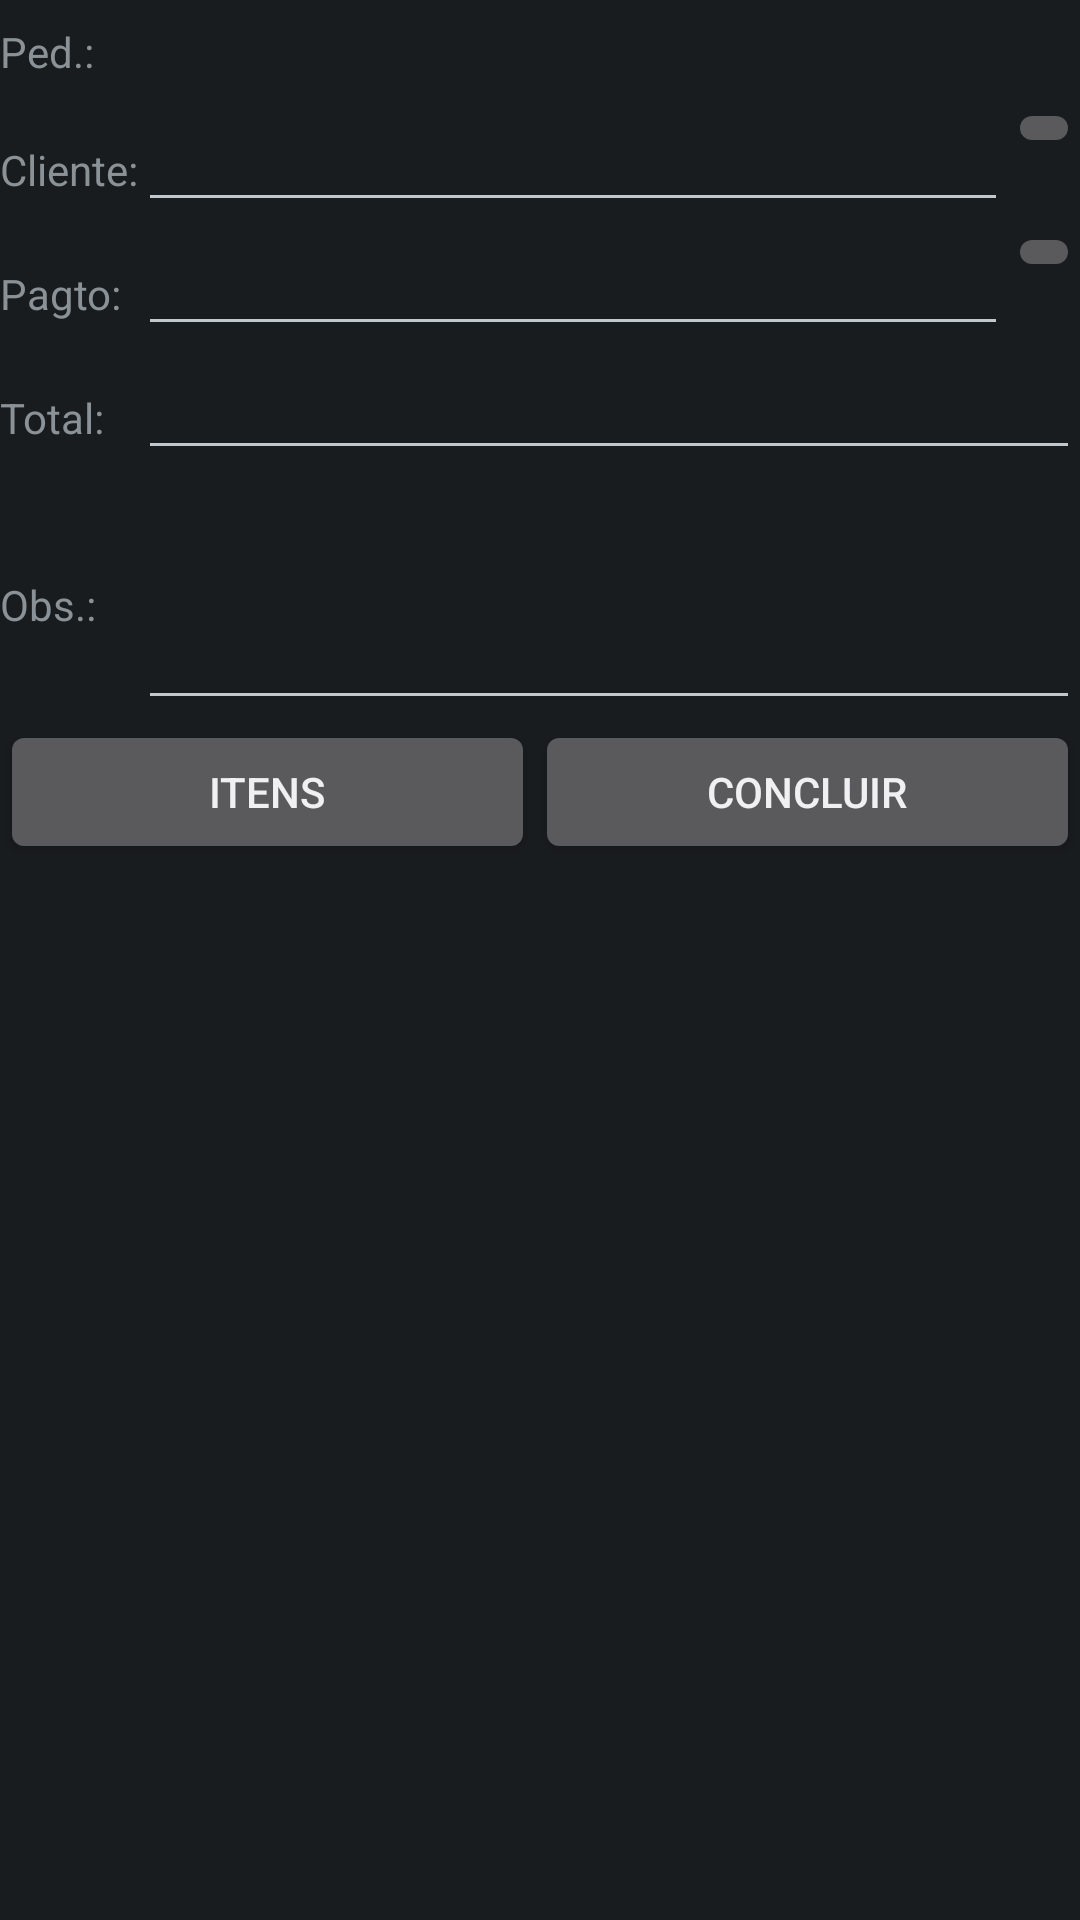

The Android layout XML behind this screen, and the referenced resources:
<!-- AndroidManifest.xml: application theme android:Theme.DeviceDefault -->
<!-- res/layout/orcamentoform.xml -->
<?xml version="1.0" encoding="utf-8"?>
<ScrollView xmlns:android="http://schemas.android.com/apk/res/android"
    android:layout_width="fill_parent"
    android:layout_height="fill_parent"
    android:paddingTop="5px"
    android:orientation="vertical">

    <TableLayout 
        android:id="@+id/tablelayout1" 
        android:layout_height="fill_parent" 
        android:layout_width="fill_parent"
        android:paddingTop="5px">

        <TableRow android:layout_width="fill_parent"
            android:paddingBottom="5dip">
            <TextView 
                android:id="@+id/text6" 
                android:text="@string/labelpedido"/>
            <TextView 
                android:id="@+id/tvNumero" 
                android:textStyle="bold"
                android:layout_weight="1"
                android:textAppearance="?android:attr/textAppearanceMedium"/>
        </TableRow>              

        <TableRow android:layout_width="fill_parent">
            <TextView 
                android:id="@+id/text2" 
                android:text="@string/labelcliente"/>
            <EditText 
                android:id="@+id/etCliente" 
                android:layout_width="fill_parent"
                android:layout_weight="1"
                android:maxLength="100"
                style="@style/ReadOnlyEditText"/>
            <ImageButton
                android:id="@+id/btProcCliente"
                style="@style/btBusca"/>                 
        </TableRow>                     
        
        <TableRow android:layout_width="fill_parent">
            <TextView 
                android:id="@+id/text3" 
                android:text="@string/labelcondpagto"/>
            <EditText 
                android:id="@+id/etCondPagto" 
                android:layout_width="fill_parent"
                android:layout_weight="1"
                android:maxLength="100"
                style="@style/ReadOnlyEditText"/>
            <ImageButton
                android:id="@+id/btProcCondPagto"
                style="@style/btBusca"/>                 
        </TableRow>                             
        
        <TableRow android:layout_width="fill_parent">
            <TextView 
                android:id="@+id/text4" 
                android:text="@string/labelvalortotal"/>
            <EditText 
                android:id="@+id/etValorTotal" 
                android:layout_width="fill_parent"
                android:layout_height="wrap_content"
                android:layout_weight="1"
                style="@style/ReadOnlyNumericEditText"/>
        </TableRow>
        
        <TableRow android:layout_width="fill_parent">
            <TextView 
                android:id="@+id/text5" 
                android:text="@string/labelobs"/>
            <EditText 
                android:id="@+id/etObs" 
                android:layout_width="fill_parent"
                android:layout_weight="1"
                android:minLines="3"/>
        </TableRow>      
        
        <LinearLayout
            android:id="@+id/linearlayout"
            android:layout_width="fill_parent"
            android:layout_height="wrap_content"
            android:orientation="horizontal">
                <Button
                    android:id="@+id/btItens"
                    android:text="@string/itens"
                    android:layout_width="wrap_content"
                    android:layout_height="wrap_content"
                    android:layout_weight="1"/>               
                <Button
                    android:id="@+id/btConcluir"
                    android:text="@string/concluir"
                    android:layout_width="wrap_content"
                    android:layout_height="wrap_content"
                    android:layout_weight="1"/>               
        </LinearLayout>          
        
    </TableLayout>
    
</ScrollView>
<!-- resources referenced by this layout -->
<resources>
  <string name="concluir">Concluir</string>
  <string name="itens">Itens</string>
  <string name="labelcliente">Cliente:</string>
  <string name="labelcondpagto">Pagto:</string>
  <string name="labelobs">Obs.:</string>
  <string name="labelpedido">Ped.:</string>
  <string name="labelvalortotal">Total:</string>
  <style name="ReadOnlyEditText">
          <item name="android:editable">false</item>
          <item name="android:textStyle">italic</item>
      </style>
  <style name="ReadOnlyNumericEditText" parent="@style/ReadOnlyEditText">
          <item name="android:gravity">right</item>        
      </style>
  <style name="btBusca">
          <item name="android:layout_width">wrap_content</item>
          <item name="android:layout_height">wrap_content</item>
          <item name="android:src">@drawable/btfiltrar</item>
      </style>
</resources>
